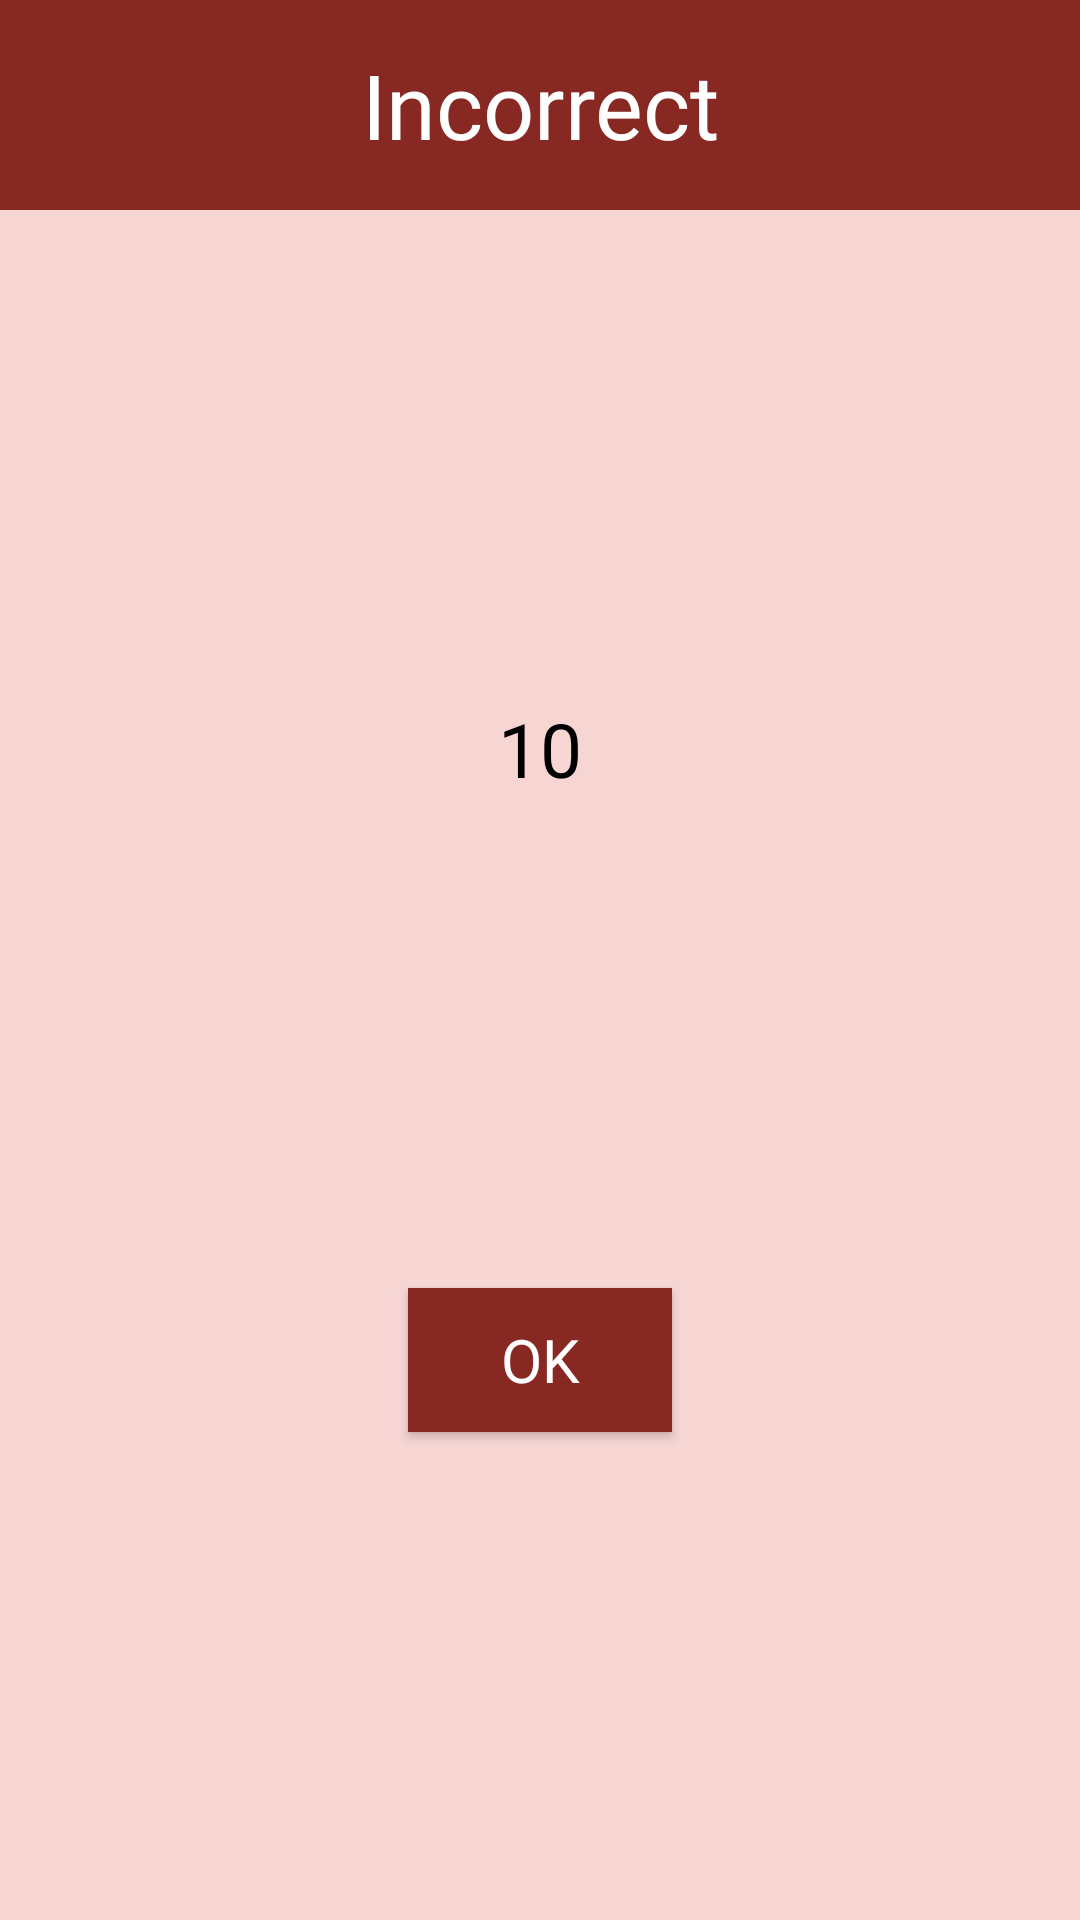

Android layout source for this screen:
<!-- AndroidManifest.xml: application theme Theme.MyQuizApp -->
<!-- res/layout/wrong_answer.xml -->
<?xml version="1.0" encoding="utf-8"?>
<androidx.constraintlayout.widget.ConstraintLayout
    xmlns:android="http://schemas.android.com/apk/res/android"
    xmlns:card_view="http://schemas.android.com/apk/res-auto"
    xmlns:tools="http://schemas.android.com/tools"
    android:layout_width="300dp"
    android:layout_height="250dp"
    android:layout_gravity="center"
    android:background="#F6D5D3">

    <LinearLayout
        android:id="@+id/linearLayout"
        android:layout_width="match_parent"
        android:layout_height="70dp"
        android:background="#872922"
        android:gravity="center"
        android:orientation="vertical"
        tools:ignore="MissingConstraints">

        <TextView
            android:id="@+id/head"
            android:layout_width="wrap_content"
            android:layout_height="wrap_content"
            android:layout_gravity="center"
            android:fontFamily="@font/amaranth_bold"
            android:gravity="center"
            android:text="Incorrect"
            android:textColor="@color/white"
            android:textSize="30sp" />

    </LinearLayout>

    <TextView
        android:id="@+id/inCorrectAns"
        android:layout_width="wrap_content"
        android:layout_height="wrap_content"
        android:text="10"
        android:fontFamily="@font/amaranth_bold"
        android:textSize="25sp"
        android:textColor="@color/black"
        card_view:layout_constraintBottom_toTopOf="@+id/wrongOk"
        card_view:layout_constraintEnd_toEndOf="parent"
        card_view:layout_constraintStart_toStartOf="parent"
        card_view:layout_constraintTop_toBottomOf="@+id/linearLayout" />

    <Button
        android:id="@+id/wrongOk"
        android:layout_width="wrap_content"
        android:layout_height="wrap_content"
        android:background="#872922"
        android:fontFamily="@font/amaranth_bold"
        android:text="OK"
        android:textColor="@color/white"
        android:textSize="20sp"
        card_view:layout_constraintBottom_toBottomOf="parent"
        card_view:layout_constraintEnd_toEndOf="parent"
        card_view:layout_constraintStart_toStartOf="parent"
        card_view:layout_constraintTop_toBottomOf="@+id/inCorrectAns"
        tools:ignore="MissingConstraints" />

</androidx.constraintlayout.widget.ConstraintLayout>
<!-- resources referenced by this layout -->
<resources>
  <color name="black">#FF000000</color>
  <color name="white">#FFFFFFFF</color>
  <style name="Theme.MyQuizApp" parent="Theme.AppCompat.Light.NoActionBar">
  
      
          <item name="colorPrimary">@color/main_color</item>
          <item name="colorPrimaryVariant">@color/purple_700</item>
          <item name="colorOnPrimary">@color/white</item>
          
          <item name="colorSecondary">@color/teal_200</item>
          <item name="colorSecondaryVariant">@color/teal_700</item>
          <item name="colorOnSecondary">@color/black</item>
          
          <item name="android:statusBarColor" tools:targetApi="l">?attr/colorPrimaryVariant</item>
          
      </style>
  <color name="main_color">#5C6BC0</color>
  <color name="purple_700">#FF3700B3</color>
  <color name="teal_200">#FF03DAC5</color>
  <color name="teal_700">#FF018786</color>
</resources>
